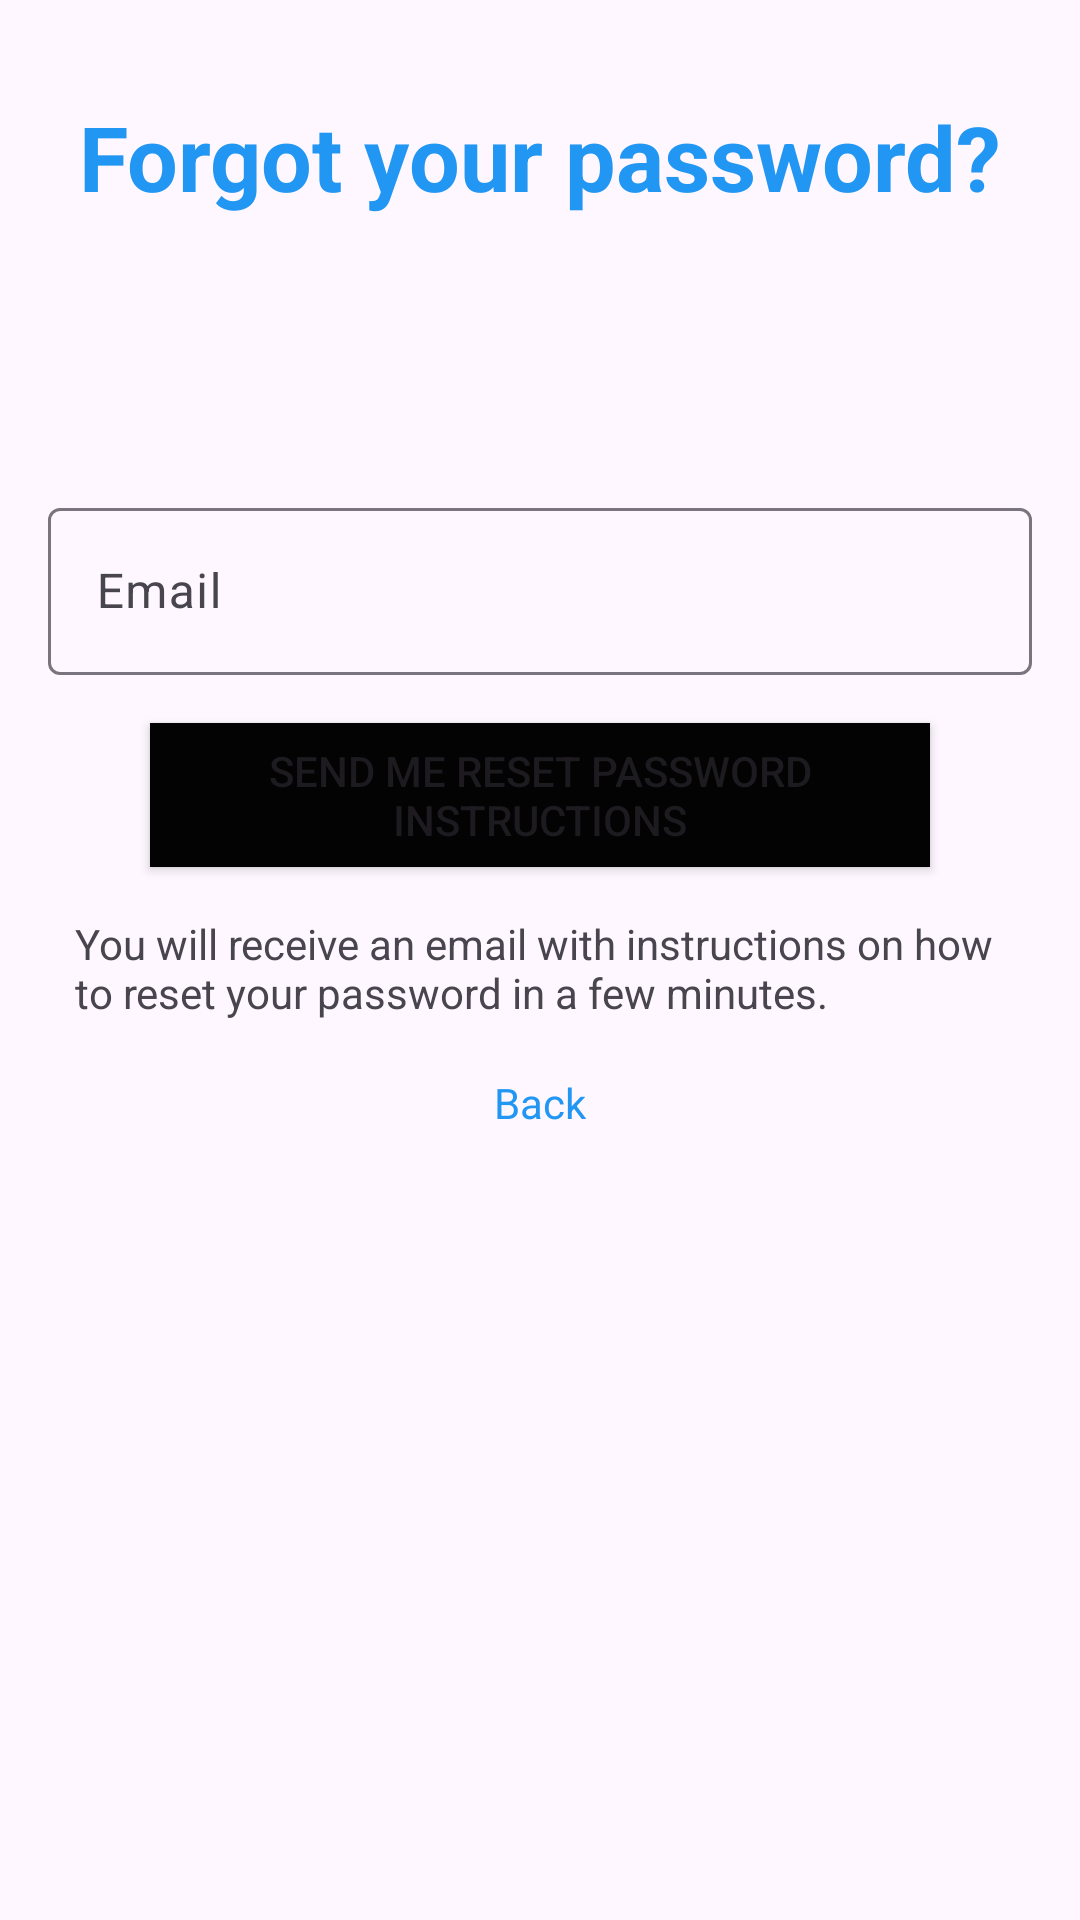

The Android layout XML behind this screen, and the referenced resources:
<!-- AndroidManifest.xml: application theme Theme.AbschlussprojektMyApp -->
<!-- res/layout/fragment_password_reset.xml -->
<?xml version="1.0" encoding="utf-8"?>
<androidx.constraintlayout.widget.ConstraintLayout xmlns:android="http://schemas.android.com/apk/res/android"
    xmlns:app="http://schemas.android.com/apk/res-auto"
    xmlns:tools="http://schemas.android.com/tools"
    android:layout_width="match_parent"
    android:layout_height="match_parent">

    <TextView
        android:id="@+id/titleTextView"
        android:layout_width="wrap_content"
        android:layout_height="wrap_content"
        android:layout_marginTop="32dp"
        android:text="Forgot your password?"
        android:textColor="#2196F3"
        android:textSize="30dp"
        android:textStyle="bold"
        app:layout_constraintEnd_toEndOf="parent"
        app:layout_constraintStart_toStartOf="parent"
        app:layout_constraintTop_toTopOf="parent" />

    <com.google.android.material.textfield.TextInputLayout
        android:id="@+id/textInputLayout3"
        android:layout_width="0dp"
        android:layout_height="wrap_content"
        android:layout_marginStart="16dp"
        android:layout_marginTop="164dp"
        android:layout_marginEnd="16dp"
        app:layout_constraintEnd_toEndOf="parent"
        app:layout_constraintStart_toStartOf="parent"
        app:layout_constraintTop_toTopOf="parent">

        <com.google.android.material.textfield.TextInputEditText
            android:id="@+id/tiet_email_password_reset"
            android:layout_width="match_parent"
            android:layout_height="wrap_content"
            android:hint="Email" />
    </com.google.android.material.textfield.TextInputLayout>

    <Button
        android:id="@+id/bt_send_email_password_reset"
        android:layout_width="match_parent"
        android:layout_height="wrap_content"
        android:layout_marginStart="50dp"
        android:layout_marginTop="16dp"
        android:layout_marginEnd="50dp"
        android:background="#13102F"
        android:backgroundTint="#030304"
        android:text="Send me reset password instructions"
        app:layout_constraintEnd_toEndOf="parent"
        app:layout_constraintStart_toStartOf="parent"
        app:layout_constraintTop_toBottomOf="@+id/textInputLayout3" />

    <TextView
        android:id="@+id/bt_back_to_login"
        android:layout_width="wrap_content"
        android:layout_height="wrap_content"
        android:layout_marginTop="8dp"
        android:text="Back"
        android:textColor="#2196F3"
        app:layout_constraintEnd_toEndOf="parent"
        app:layout_constraintStart_toStartOf="parent"
        app:layout_constraintTop_toBottomOf="@+id/infoTextView" />

    <TextView
        android:id="@+id/infoTextView"
        android:layout_width="311dp"
        android:layout_height="45dp"
        android:layout_marginTop="16dp"
        android:layout_marginBottom="8dp"
        android:text="You will receive an email with instructions on how to reset your password in a few minutes."
        android:textAlignment="textStart"
        app:layout_constraintBottom_toTopOf="@+id/bt_back_to_login"
        app:layout_constraintEnd_toEndOf="parent"
        app:layout_constraintHorizontal_bias="0.51"
        app:layout_constraintStart_toStartOf="parent"
        app:layout_constraintTop_toBottomOf="@+id/bt_send_email_password_reset" />
</androidx.constraintlayout.widget.ConstraintLayout>
<!-- resources referenced by this layout -->
<resources>
  <style name="Theme.AbschlussprojektMyApp" parent="Base.Theme.AbschlussprojektMyApp" />
  <style name="Base.Theme.AbschlussprojektMyApp" parent="Theme.Material3.DayNight.NoActionBar">
          
          
          <item name="colorPrimary">#2196F3</item>
          <item name="colorPrimaryVariant">#673AB7</item>
          
          <item name="colorSecondary">@color/SI_DeepPurple</item>
          <item name="colorSecondaryVariant">@color/SI_Purple</item>
          <item name="colorOnSecondary">@color/SI_Grey</item>
          
          <item name="android:statusBarColor">#120846</item>
          <item name="windowActionBar">false</item>
          <item name="windowNoTitle">true</item>
      </style>
  <color name="SI_DeepPurple">#FF060F38</color>
  <color name="SI_Purple">#FF7656FD</color>
  <color name="SI_Grey">#FFF2F2F2</color>
</resources>
